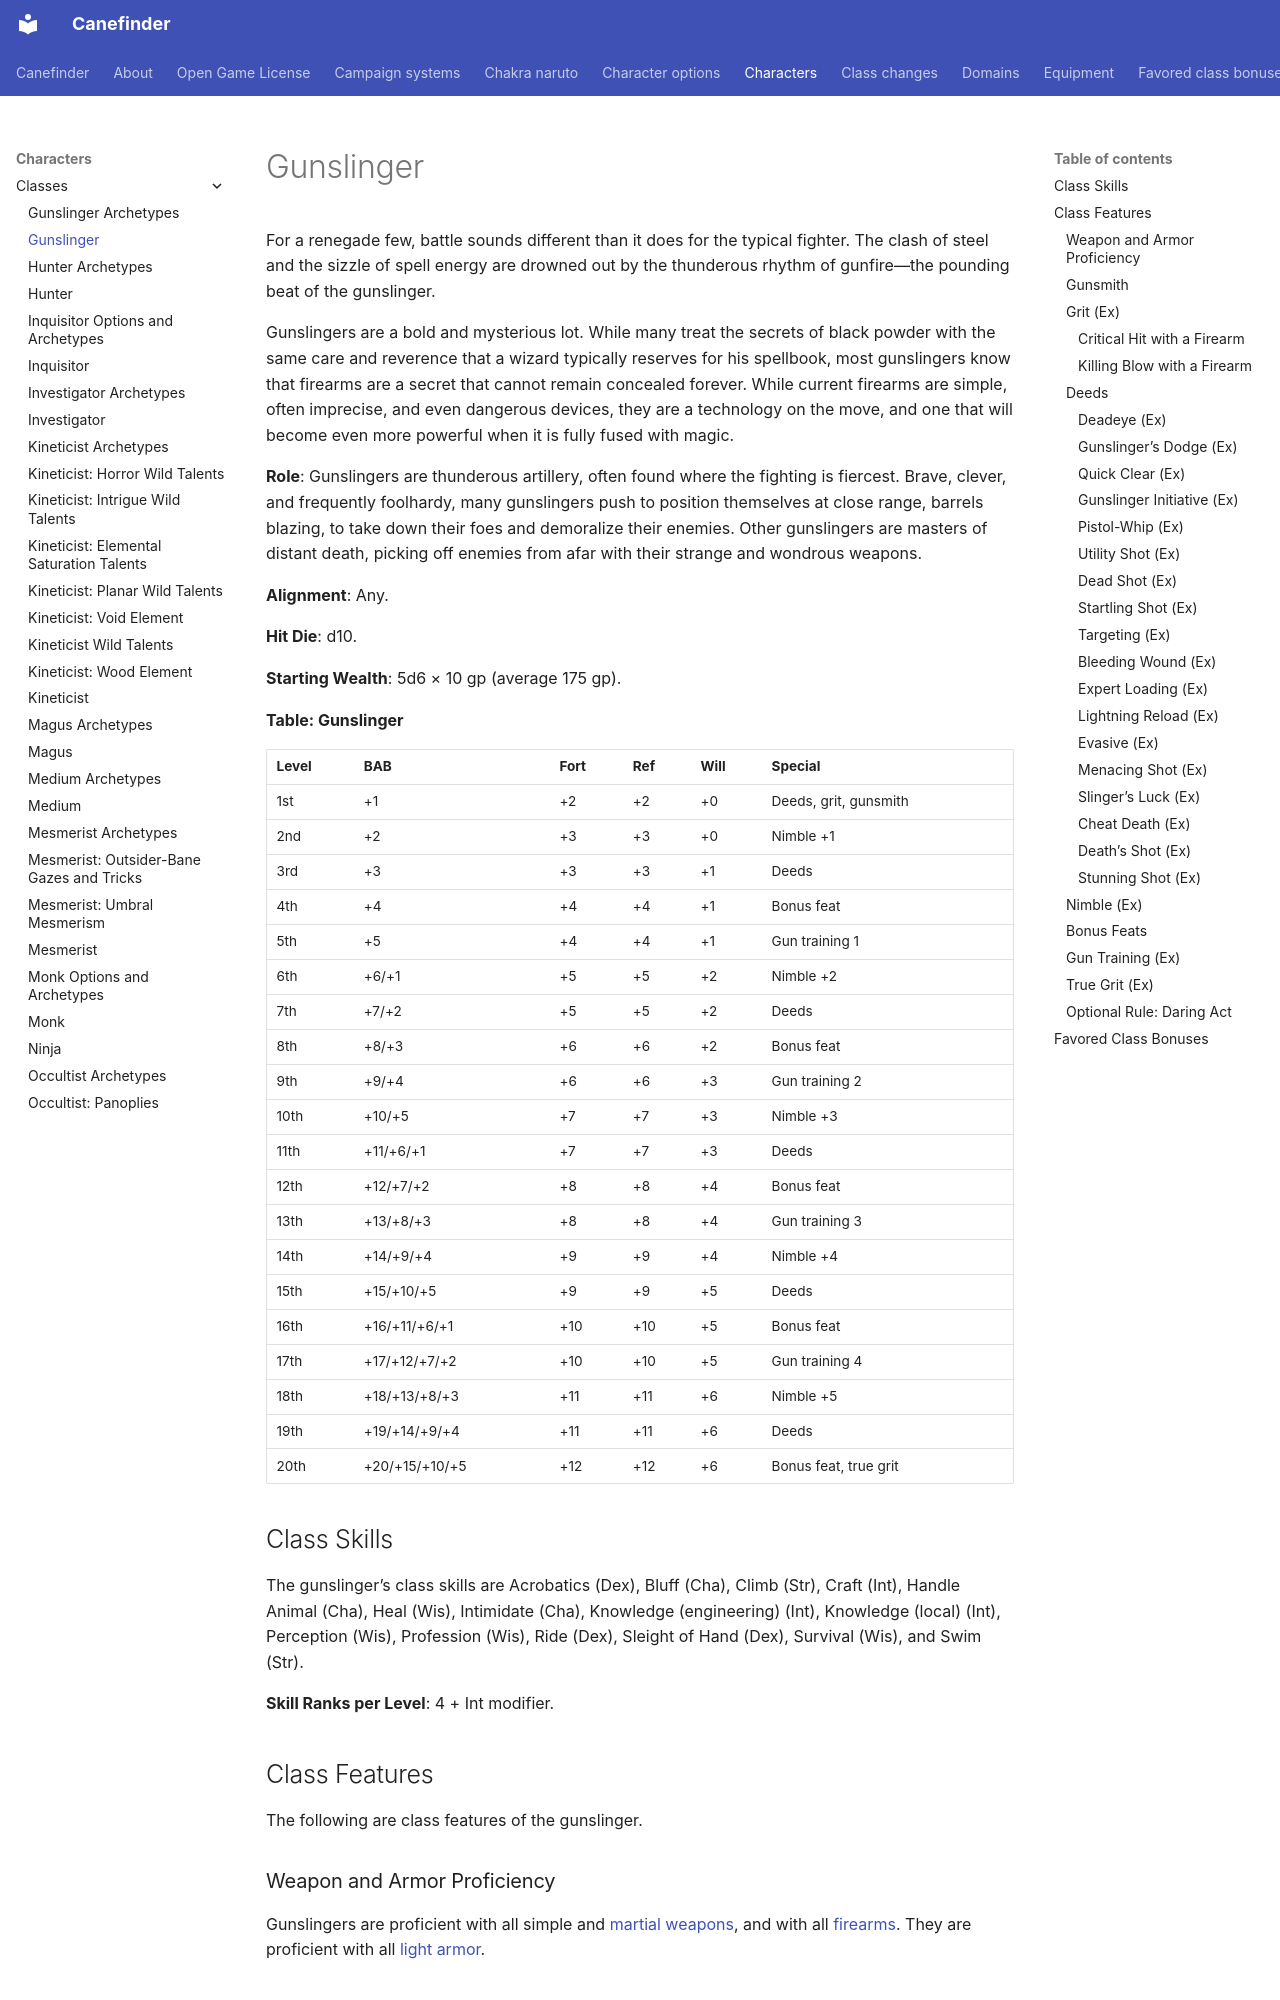

repository: canefinderhouserules/Canefinderhouserules · page: characters/classes/gunslinger/index.html · generator: mkdocs

# Gunslinger

For a renegade few, battle sounds different than it does for the typical fighter. The clash of steel and the sizzle of spell energy are drowned out by the thunderous rhythm of gunfire—the pounding beat of the gunslinger.

Gunslingers are a bold and mysterious lot. While many treat the secrets of black powder with the same care and reverence that a wizard typically reserves for his spellbook, most gunslingers know that firearms are a secret that cannot remain concealed forever. While current firearms are simple, often imprecise, and even dangerous devices, they are a technology on the move, and one that will become even more powerful when it is fully fused with magic.

**Role**: Gunslingers are thunderous artillery, often found where the fighting is fiercest. Brave, clever, and frequently foolhardy, many gunslingers push to position themselves at close range, barrels blazing, to take down their foes and demoralize their enemies. Other gunslingers are masters of distant death, picking off enemies from afar with their strange and wondrous weapons.

**Alignment**: Any.

**Hit Die**: d10.

**Starting Wealth**: 5d6 × 10 gp (average 175 gp).

**Table: Gunslinger**

| Level | BAB | Fort | Ref | Will | Special |
|---|---|---|---|---|---|
| 1st | +1 | +2 | +2 | +0 | Deeds, grit, gunsmith |
| 2nd | +2 | +3 | +3 | +0 | Nimble +1 |
| 3rd | +3 | +3 | +3 | +1 | Deeds |
| 4th | +4 | +4 | +4 | +1 | Bonus feat |
| 5th | +5 | +4 | +4 | +1 | Gun training 1 |
| 6th | +6/+1 | +5 | +5 | +2 | Nimble +2 |
| 7th | +7/+2 | +5 | +5 | +2 | Deeds |
| 8th | +8/+3 | +6 | +6 | +2 | Bonus feat |
| 9th | +9/+4 | +6 | +6 | +3 | Gun training 2 |
| 10th | +10/+5 | +7 | +7 | +3 | Nimble +3 |
| 11th | +11/+6/+1 | +7 | +7 | +3 | Deeds |
| 12th | +12/+7/+2 | +8 | +8 | +4 | Bonus feat |
| 13th | +13/+8/+3 | +8 | +8 | +4 | Gun training 3 |
| 14th | +14/+9/+4 | +9 | +9 | +4 | Nimble +4 |
| 15th | +15/+10/+5 | +9 | +9 | +5 | Deeds |
| 16th | +16/+11/+6/+1 | +10 | +10 | +5 | Bonus feat |
| 17th | +17/+12/+7/+2 | +10 | +10 | +5 | Gun training 4 |
| 18th | +18/+13/+8/+3 | +11 | +11 | +6 | Nimble +5 |
| 19th | +19/+14/+9/+4 | +11 | +11 | +6 | Deeds |
| 20th | +20/+15/+10/+5 | +12 | +12 | +6 | Bonus feat, true grit |

## Class Skills

The gunslinger’s class skills are Acrobatics (Dex), Bluff (Cha), Climb (Str), Craft (Int), Handle Animal (Cha), Heal (Wis), Intimidate (Cha), Knowledge (engineering) (Int), Knowledge (local) (Int), Perception (Wis), Profession (Wis), Ride (Dex), Sleight of Hand (Dex), Survival (Wis), and Swim (Str).

**Skill Ranks per Level**: 4 + Int modifier.

## Class Features

The following are class features of the gunslinger.

### Weapon and Armor Proficiency

Gunslingers are proficient with all simple and [martial weapons](../../equipment/weapons.md#martial-weapons), and with all [firearms](../../equipment/weapons.md#firearms). They are proficient with all [light armor](../../equipment/armor.md).

### Gunsmith

At 1st level, a gunslinger gains one of the following firearms of her choice: blunderbuss, musket, or pistol. Her starting weapon is battered, and only she knows how to use it properly. All other creatures treat her gun as if it had the broken condition. If the weapon already has the broken condition, it does not work at all for anyone else trying to use it. This starting weapon can only be sold for scrap (it’s worth 4d10 gp when sold). The gunslinger also gains Gunsmithing as a bonus feat.
